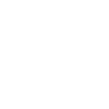
t = 0.00 s
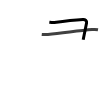
t = 1.75 s
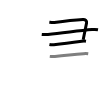
t = 3.50 s
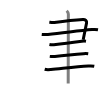
t = 5.50 s
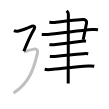
t = 7.25 s
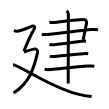
t = 9.00 s

The animated SVG that drew these frames (rendered in a browser with its animation timeline set to each time). Animation: 9 SMIL elements (animate=9); one cycle of 9.00 s.

<svg width="109px" height="109px" viewBox="0 0 px 109px" xmlns="http://www.w3.org/2000/svg" xmlns:xlink="http://www.w3.org/1999/xlink" xml:space="preserve" version="1.1"  baseProfile="full">
<path d="M49.33,22.26c1.8,0.22,3.42,0.47,5.06,0.25c8.36-1.13,21.38-2.57,28.57-3c2.33-0.14,4.03,1.33,3.59,3.5c-0.93,4.62-2.05,10.24-3.37,16.71" style="fill:none;stroke:black;stroke-width:3;opacity:0">
  <animate attributeType="CSS" attributeName="opacity" from="0" to="1" begin="0s" dur="1s" repeatCount="0" fill="freeze" />
</path>
<path d="M41.75,34.44c2.14,0.22,3.81,0.21,6.18,0c14.82-1.31,30.32-3.81,44.13-4.92c2.61-0.21,4.75-0.07,5.94,0.15" style="fill:none;stroke:black;stroke-width:3;opacity:0">
  <animate attributeType="CSS" attributeName="opacity" from="0" to="1" begin="1s" dur="1s" repeatCount="0" fill="freeze" />
</path>
<path d="M49.43,44.53c1.11,0.22,3.11,0.35,4.43,0.22c8.77-0.87,19.15-2.24,27.91-3.5c1.75-0.25,2.88-0.25,4.21-0.03" style="fill:none;stroke:black;stroke-width:3;opacity:0">
  <animate attributeType="CSS" attributeName="opacity" from="0" to="1" begin="2s" dur="1s" repeatCount="0" fill="freeze" />
</path>
<path d="M49.78,56.38c1.97,0.25,3.79,0.17,5.13,0.08c10.67-0.71,16.51-1.84,28.64-2.8c2.22-0.18,3.57-0.09,4.68,0.07" style="fill:none;stroke:black;stroke-width:3;opacity:0">
  <animate attributeType="CSS" attributeName="opacity" from="0" to="1" begin="3s" dur="1s" repeatCount="0" fill="freeze" />
</path>
<path d="M44.69,69.29c1.6,0.47,4.54,0.37,6.14,0.22c12.05-1.14,25.63-2.76,37.55-3.54c2.66-0.17,4.56-0.03,5.89,0.21" style="fill:none;stroke:black;stroke-width:3;opacity:0">
  <animate attributeType="CSS" attributeName="opacity" from="0" to="1" begin="4s" dur="1s" repeatCount="0" fill="freeze" />
</path>
<path d="M66.7,10.75c0.96,0.96,1.66,2.38,1.66,3.57c0,2.82-0.11,46.71-0.15,63.31c-0.01,2.84-0.01,4.88-0.01,5.78" style="fill:none;stroke:black;stroke-width:3;opacity:0">
  <animate attributeType="CSS" attributeName="opacity" from="0" to="1" begin="5s" dur="1s" repeatCount="0" fill="freeze" />
</path>
<path d="M13.92,30.59c1.71,0.79,3.25,0.69,4.77,0.39c3.68-0.73,10.02-3.31,13.33-4.78c1.86-0.82,3.44,0.53,2.31,2.46C31.5,33.5,27.5,42,23.83,51.25" style="fill:none;stroke:black;stroke-width:3;opacity:0">
  <animate attributeType="CSS" attributeName="opacity" from="0" to="1" begin="6s" dur="1s" repeatCount="0" fill="freeze" />
</path>
<path d="M24,52c4.08-1.48,7.38-2.38,9.79-2.85c2.29-0.45,4.41,0.72,3.76,3.52c-3.93,17.09-8.43,30.21-24.06,40.45" style="fill:none;stroke:black;stroke-width:3;opacity:0">
  <animate attributeType="CSS" attributeName="opacity" from="0" to="1" begin="7s" dur="1s" repeatCount="0" fill="freeze" />
</path>
<path d="M13.05,64.69c5.42-0.17,34.87,21.46,63.9,29.23c4.93,1.32,9.86,2.24,14.65,2.58" style="fill:none;stroke:black;stroke-width:3;opacity:0">
  <animate attributeType="CSS" attributeName="opacity" from="0" to="1" begin="8s" dur="1s" repeatCount="0" fill="freeze" />
</path>
</svg>
